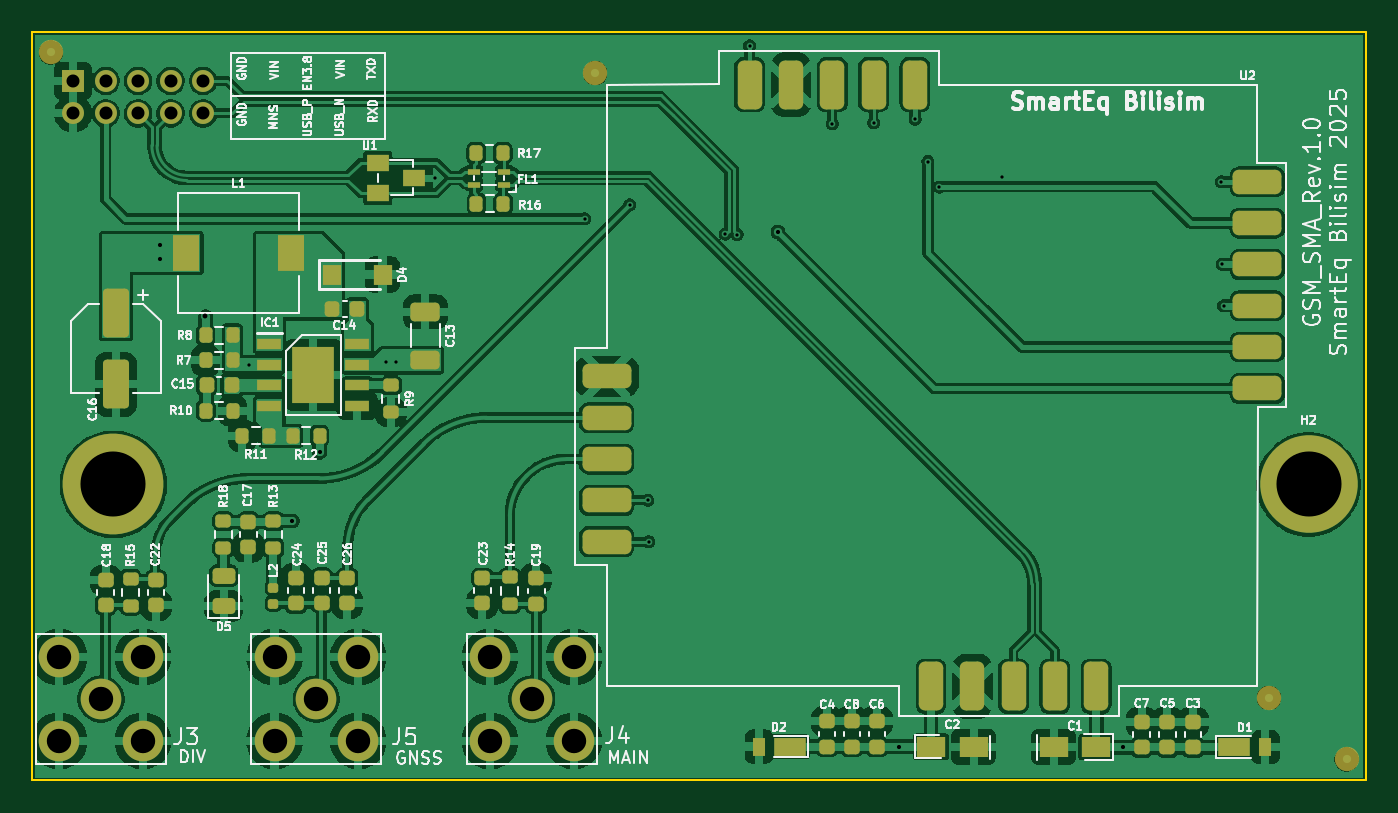
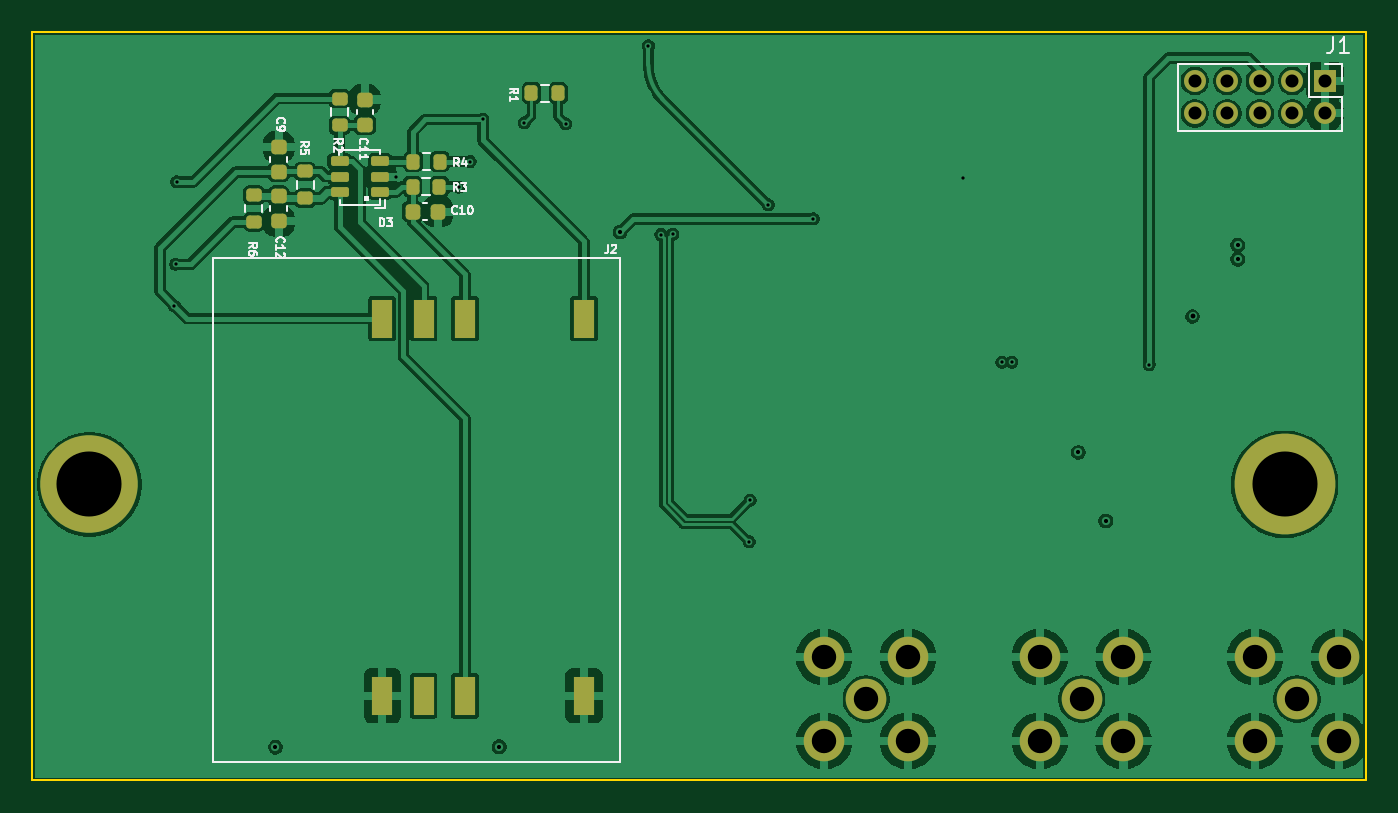
Circuit board: 11 layer files. Board 82.0 x 46.0 mm.
- bottom_copper: GSM_SMA_V1-B_Cu.gbl (133745 bytes)
- bottom_mask: GSM_SMA_V1-B_Mask.gbs (5922 bytes)
- paste: GSM_SMA_V1-B_Paste.gbp (2818 bytes)
- bottom_silk: GSM_SMA_V1-B_Silkscreen.gbo (25571 bytes)
- outline: GSM_SMA_V1-Edge_Cuts.gm1 (651 bytes)
- top_copper: GSM_SMA_V1-F_Cu.gtl (222544 bytes)
- top_mask: GSM_SMA_V1-F_Mask.gts (8964 bytes)
- paste: GSM_SMA_V1-F_Paste.gtp (5715 bytes)
- top_silk: GSM_SMA_V1-F_Silkscreen.gto (119607 bytes)
- drill: GSM_SMA_V1.0-NPTH.drl (364 bytes)
- drill: GSM_SMA_V1.0-PTH.drl (1358 bytes)

=== bottom_copper: GSM_SMA_V1-B_Cu.gbl (133745 bytes, source omitted) ===
=== bottom_mask: GSM_SMA_V1-B_Mask.gbs (5922 bytes, source withheld) ===
=== paste: GSM_SMA_V1-B_Paste.gbp (2818 bytes, source withheld) ===
=== bottom_silk: GSM_SMA_V1-B_Silkscreen.gbo (25571 bytes, source omitted) ===
=== outline: GSM_SMA_V1-Edge_Cuts.gm1 ===
G04 #@! TF.GenerationSoftware,KiCad,Pcbnew,9.0.0*
G04 #@! TF.CreationDate,2025-09-02T12:19:59+03:00*
G04 #@! TF.ProjectId,GSM_SMA_V1.0,47534d5f-534d-4415-9f56-312e302e6b69,rev?*
G04 #@! TF.SameCoordinates,Original*
G04 #@! TF.FileFunction,Profile,NP*
%FSLAX46Y46*%
G04 Gerber Fmt 4.6, Leading zero omitted, Abs format (unit mm)*
G04 Created by KiCad (PCBNEW 9.0.0) date 2025-09-02 12:19:59*
%MOMM*%
%LPD*%
G01*
G04 APERTURE LIST*
G04 #@! TA.AperFunction,Profile*
%ADD10C,0.100000*%
G04 #@! TD*
G04 APERTURE END LIST*
D10*
X75140000Y-75690000D02*
X157140000Y-75690000D01*
X157140000Y-121690000D01*
X75140000Y-121690000D01*
X75140000Y-75690000D01*
M02*

=== top_copper: GSM_SMA_V1-F_Cu.gtl (222544 bytes, source omitted) ===
=== top_mask: GSM_SMA_V1-F_Mask.gts (8964 bytes, source omitted) ===
=== paste: GSM_SMA_V1-F_Paste.gtp ===
G04 #@! TF.GenerationSoftware,KiCad,Pcbnew,9.0.0*
G04 #@! TF.CreationDate,2025-09-02T12:19:59+03:00*
G04 #@! TF.ProjectId,GSM_SMA_V1.0,47534d5f-534d-4415-9f56-312e302e6b69,rev?*
G04 #@! TF.SameCoordinates,Original*
G04 #@! TF.FileFunction,Paste,Top*
G04 #@! TF.FilePolarity,Positive*
%FSLAX46Y46*%
G04 Gerber Fmt 4.6, Leading zero omitted, Abs format (unit mm)*
G04 Created by KiCad (PCBNEW 9.0.0) date 2025-09-02 12:19:59*
%MOMM*%
%LPD*%
G01*
G04 APERTURE LIST*
G04 Aperture macros list*
%AMRoundRect*
0 Rectangle with rounded corners*
0 $1 Rounding radius*
0 $2 $3 $4 $5 $6 $7 $8 $9 X,Y pos of 4 corners*
0 Add a 4 corners polygon primitive as box body*
4,1,4,$2,$3,$4,$5,$6,$7,$8,$9,$2,$3,0*
0 Add four circle primitives for the rounded corners*
1,1,$1+$1,$2,$3*
1,1,$1+$1,$4,$5*
1,1,$1+$1,$6,$7*
1,1,$1+$1,$8,$9*
0 Add four rect primitives between the rounded corners*
20,1,$1+$1,$2,$3,$4,$5,0*
20,1,$1+$1,$4,$5,$6,$7,0*
20,1,$1+$1,$6,$7,$8,$9,0*
20,1,$1+$1,$8,$9,$2,$3,0*%
G04 Aperture macros list end*
%ADD10RoundRect,0.225000X0.250000X-0.225000X0.250000X0.225000X-0.250000X0.225000X-0.250000X-0.225000X0*%
%ADD11RoundRect,0.225000X-0.250000X0.225000X-0.250000X-0.225000X0.250000X-0.225000X0.250000X0.225000X0*%
%ADD12RoundRect,0.225000X0.225000X0.250000X-0.225000X0.250000X-0.225000X-0.250000X0.225000X-0.250000X0*%
%ADD13R,1.400000X1.000000*%
%ADD14RoundRect,0.200000X-0.200000X-0.275000X0.200000X-0.275000X0.200000X0.275000X-0.200000X0.275000X0*%
%ADD15R,1.600000X2.200000*%
%ADD16RoundRect,0.200000X0.275000X-0.200000X0.275000X0.200000X-0.275000X0.200000X-0.275000X-0.200000X0*%
%ADD17R,1.120000X1.220000*%
%ADD18R,2.000000X1.100000*%
%ADD19R,0.800000X1.100000*%
%ADD20R,0.750000X0.400000*%
%ADD21RoundRect,0.250000X0.650000X-0.325000X0.650000X0.325000X-0.650000X0.325000X-0.650000X-0.325000X0*%
%ADD22R,1.800000X1.230000*%
%ADD23RoundRect,0.200000X0.200000X0.275000X-0.200000X0.275000X-0.200000X-0.275000X0.200000X-0.275000X0*%
%ADD24RoundRect,0.250000X-0.550000X1.250000X-0.550000X-1.250000X0.550000X-1.250000X0.550000X1.250000X0*%
%ADD25RoundRect,0.375000X1.125000X0.375000X-1.125000X0.375000X-1.125000X-0.375000X1.125000X-0.375000X0*%
%ADD26RoundRect,0.375000X-0.375000X1.125000X-0.375000X-1.125000X0.375000X-1.125000X0.375000X1.125000X0*%
%ADD27RoundRect,0.200000X-0.275000X0.200000X-0.275000X-0.200000X0.275000X-0.200000X0.275000X0.200000X0*%
%ADD28RoundRect,0.147500X-0.172500X0.147500X-0.172500X-0.147500X0.172500X-0.147500X0.172500X0.147500X0*%
%ADD29R,1.525000X0.700000*%
%ADD30R,2.560000X3.450000*%
%ADD31RoundRect,0.243750X0.456250X-0.243750X0.456250X0.243750X-0.456250X0.243750X-0.456250X-0.243750X0*%
G04 APERTURE END LIST*
D10*
X144950000Y-119650000D03*
X144950000Y-118100000D03*
D11*
X91360000Y-109255000D03*
X91360000Y-110805000D03*
D12*
X95135000Y-92700000D03*
X93585000Y-92700000D03*
D10*
X127080000Y-119615000D03*
X127080000Y-118065000D03*
D13*
X96390000Y-83691500D03*
X96390000Y-85591500D03*
X98590000Y-84641500D03*
D12*
X87405000Y-97390000D03*
X85855000Y-97390000D03*
D14*
X85805000Y-94320000D03*
X87455000Y-94320000D03*
D15*
X91020000Y-89250000D03*
X84620000Y-89250000D03*
D16*
X104510000Y-110855000D03*
X104510000Y-109205000D03*
D17*
X93580000Y-90580000D03*
X96680000Y-90580000D03*
D18*
X149070000Y-119655000D03*
D19*
X150970000Y-119655000D03*
D11*
X106130000Y-109265000D03*
X106130000Y-110815000D03*
D20*
X104150453Y-85050055D03*
X104150453Y-84250055D03*
X102300453Y-84250055D03*
X102300453Y-85050055D03*
D16*
X81180000Y-110955000D03*
X81180000Y-109305000D03*
D10*
X125540000Y-119615000D03*
X125540000Y-118065000D03*
D11*
X94510000Y-109255000D03*
X94510000Y-110805000D03*
D18*
X121740000Y-119610000D03*
D19*
X119840000Y-119610000D03*
D10*
X124010000Y-119610000D03*
X124010000Y-118060000D03*
D11*
X79650000Y-109365000D03*
X79650000Y-110915000D03*
D21*
X99310000Y-95825000D03*
X99310000Y-92875000D03*
D10*
X92940000Y-110785000D03*
X92940000Y-109235000D03*
D22*
X130410000Y-119620000D03*
X133030000Y-119620000D03*
D10*
X143360000Y-119650000D03*
X143360000Y-118100000D03*
D23*
X89705000Y-100510000D03*
X88055000Y-100510000D03*
D24*
X80280000Y-92930000D03*
X80280000Y-97330000D03*
D25*
X110470000Y-107010000D03*
X110470000Y-104470000D03*
X110470000Y-101930000D03*
X110470000Y-99390000D03*
X110470000Y-96850000D03*
D26*
X119260000Y-78900000D03*
X121800000Y-78900000D03*
X124340000Y-78900000D03*
X126880000Y-78900000D03*
X129420000Y-78900000D03*
D25*
X150480000Y-84880000D03*
X150480000Y-87420000D03*
X150480000Y-89960000D03*
X150480000Y-92500000D03*
X150480000Y-95040000D03*
X150480000Y-97580000D03*
D26*
X140570000Y-115900000D03*
X138030000Y-115900000D03*
X135490000Y-115900000D03*
X132950000Y-115900000D03*
X130410000Y-115900000D03*
D11*
X82740000Y-109370000D03*
X82740000Y-110920000D03*
D14*
X85815000Y-98950000D03*
X87465000Y-98950000D03*
X102428933Y-83109673D03*
X104078933Y-83109673D03*
D23*
X87455000Y-95850000D03*
X85805000Y-95850000D03*
D27*
X97192000Y-97390000D03*
X97192000Y-99040000D03*
D11*
X102810000Y-109255000D03*
X102810000Y-110805000D03*
D28*
X89970000Y-109845000D03*
X89970000Y-110815000D03*
D29*
X89708000Y-94855000D03*
X89708000Y-96125000D03*
X89708000Y-97395000D03*
X89708000Y-98665000D03*
X95132000Y-98665000D03*
X95132000Y-97395000D03*
X95132000Y-96125000D03*
X95132000Y-94855000D03*
D30*
X92420000Y-96760000D03*
D31*
X86910000Y-110977500D03*
X86910000Y-109102500D03*
D22*
X140570000Y-119650000D03*
X137950000Y-119650000D03*
D23*
X104100000Y-86240000D03*
X102450000Y-86240000D03*
D16*
X86890000Y-107395000D03*
X86890000Y-105745000D03*
D27*
X89970000Y-105745000D03*
X89970000Y-107395000D03*
D10*
X146530000Y-119650000D03*
X146530000Y-118100000D03*
D14*
X91155000Y-100510000D03*
X92805000Y-100510000D03*
D11*
X88430000Y-105795000D03*
X88430000Y-107345000D03*
M02*

=== top_silk: GSM_SMA_V1-F_Silkscreen.gto (119607 bytes, source omitted) ===
=== drill: GSM_SMA_V1.0-NPTH.drl ===
M48
; DRILL file {KiCad 9.0.0} date 2025-09-02T12:19:36+0300
; FORMAT={-:-/ absolute / metric / decimal}
; #@! TF.CreationDate,2025-09-02T12:19:36+03:00
; #@! TF.GenerationSoftware,Kicad,Pcbnew,9.0.0
; #@! TF.FileFunction,NonPlated,1,4,NPTH
FMAT,2
METRIC
; #@! TA.AperFunction,NonPlated,NPTH,ComponentDrill
T1C4.000
%
G90
G05
T1
X80.13Y-103.49
X153.63Y-103.49
M30

=== drill: GSM_SMA_V1.0-PTH.drl ===
M48
; DRILL file {KiCad 9.0.0} date 2025-09-02T12:19:36+0300
; FORMAT={-:-/ absolute / metric / decimal}
; #@! TF.CreationDate,2025-09-02T12:19:36+03:00
; #@! TF.GenerationSoftware,Kicad,Pcbnew,9.0.0
; #@! TF.FileFunction,Plated,1,4,PTH
FMAT,2
METRIC
; #@! TA.AperFunction,Plated,PTH,ViaDrill
T1C0.200
; #@! TA.AperFunction,Plated,PTH,ViaDrill
T2C0.254
; #@! TA.AperFunction,Plated,PTH,ViaDrill
T3C0.300
; #@! TA.AperFunction,Plated,PTH,ComponentDrill
T4C0.800
; #@! TA.AperFunction,Plated,PTH,ComponentDrill
T5C1.500
%
G90
G05
T1
X88.46Y-96.12
X96.91Y-95.97
X97.52Y-95.98
X99.91Y-84.64
X109.11Y-87.15
X111.875Y-86.295
X112.99Y-104.47
X113.06Y-107.01
X117.77Y-88.09
X118.49Y-88.12
X119.25Y-76.51
X124.34Y-81.31
X126.88Y-81.25
X129.43Y-81.04
X130.22Y-83.63
X130.91Y-85.2
X134.77Y-84.57
X148.27Y-84.88
X148.33Y-89.96
X148.4Y-92.5
T2
X83.0Y-88.77
X83.01Y-89.64
X91.12Y-105.74
X92.81Y-101.52
X120.995Y-87.965
X128.43Y-119.62
X142.19Y-119.65
T3
X85.79Y-93.16
T4
X77.65Y-78.67
X77.65Y-80.67
X79.65Y-78.67
X79.65Y-80.67
X81.65Y-78.67
X81.65Y-80.67
X83.65Y-78.67
X83.65Y-80.67
X85.65Y-78.67
X85.65Y-80.67
T5
X76.785Y-114.115
X76.785Y-119.265
X79.36Y-116.69
X81.935Y-114.115
X81.935Y-119.265
X90.035Y-114.115
X90.035Y-119.265
X92.61Y-116.69
X95.185Y-114.115
X95.185Y-119.265
X103.285Y-114.115
X103.285Y-119.265
X105.86Y-116.69
X108.435Y-114.115
X108.435Y-119.265
M30

